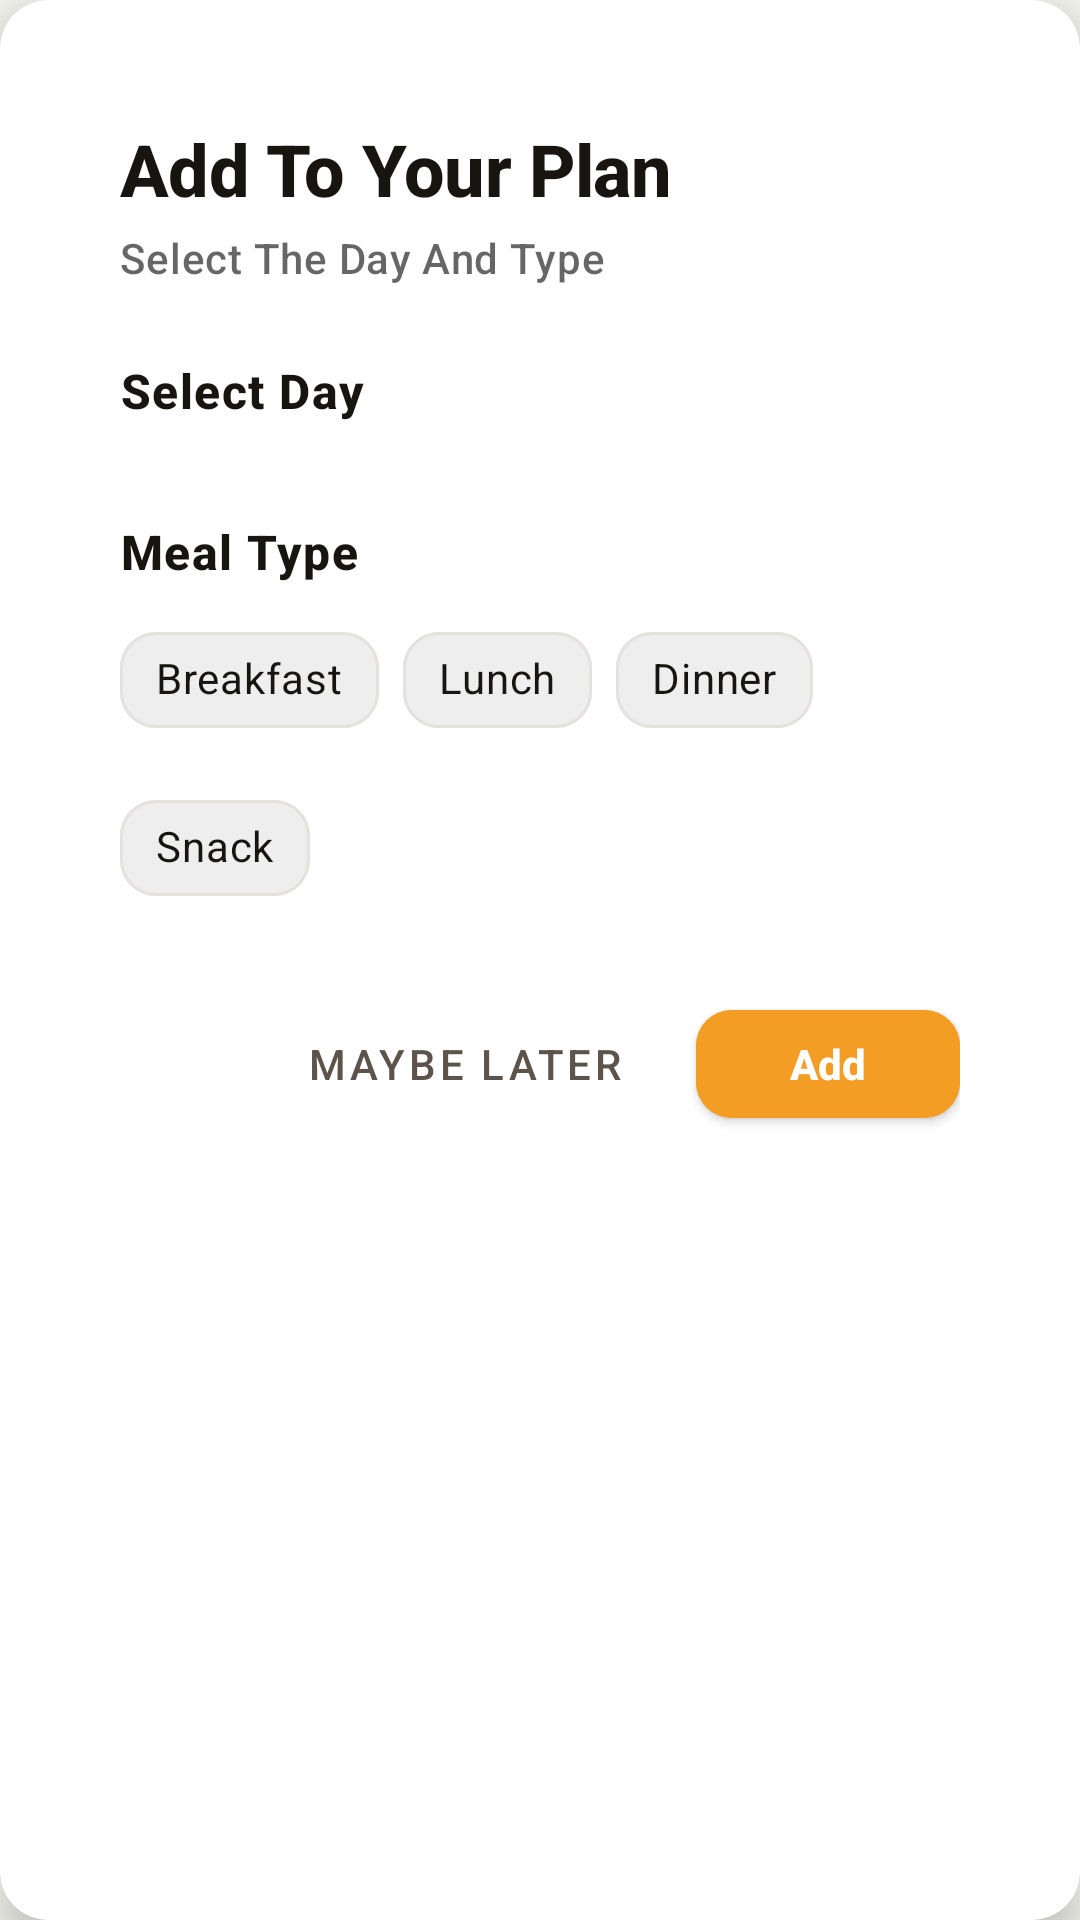

Layout XML and referenced resources for this Android screen:
<!-- AndroidManifest.xml: application theme Theme.Gusteau -->
<!-- res/layout/dialog_week_planner.xml -->
<?xml version="1.0" encoding="utf-8"?>
<com.google.android.material.card.MaterialCardView xmlns:android="http://schemas.android.com/apk/res/android"
    xmlns:app="http://schemas.android.com/apk/res-auto"
    android:layout_width="match_parent"
    android:layout_height="wrap_content"
    android:layout_margin="16dp"
    app:cardCornerRadius="16dp"
    app:cardElevation="8dp">

    <ScrollView
        android:layout_width="match_parent"
        android:layout_height="wrap_content"
        android:maxHeight="600dp">

        <LinearLayout
            android:layout_width="match_parent"
            android:layout_height="wrap_content"
            android:orientation="vertical"
            android:padding="24dp">

            <TextView
                android:layout_width="wrap_content"
                android:layout_height="wrap_content"
                android:layout_marginBottom="4dp"
                android:text="@string/add_to_meal_plan"
                android:textAppearance="@style/TextAppearance.Gusteau.Headline2" />

            <TextView
                android:layout_width="wrap_content"
                android:layout_height="wrap_content"
                android:layout_marginBottom="24dp"
                android:text="@string/select_day_and_meal_type"
                android:textAppearance="@style/TextAppearance.Gusteau.Body2"
                android:textColor="?android:attr/textColorSecondary" />

            <TextView
                android:layout_width="wrap_content"
                android:layout_height="wrap_content"
                android:layout_marginBottom="8dp"
                android:text="@string/select_day"
                android:textAppearance="@style/TextAppearance.Gusteau.Body1.Bold" />

            <com.google.android.material.chip.ChipGroup
                android:id="@+id/chipGroupDays"
                android:layout_width="match_parent"
                android:layout_height="wrap_content"
                android:layout_marginBottom="24dp"
                app:chipSpacing="8dp"
                app:selectionRequired="false"
                app:singleSelection="true" />

            <TextView
                android:layout_width="wrap_content"
                android:layout_height="wrap_content"
                android:layout_marginBottom="8dp"
                android:text="@string/meal_type"
                android:textAppearance="@style/TextAppearance.Gusteau.Body1.Bold" />

            <com.google.android.material.chip.ChipGroup
                android:id="@+id/chipGroupMealTypes"
                android:layout_width="match_parent"
                android:layout_height="wrap_content"
                android:layout_marginBottom="24dp"
                app:chipSpacing="8dp"
                app:selectionRequired="false"
                app:singleSelection="true">

                <com.google.android.material.chip.Chip
                    style="@style/Widget.Gusteau.Chip"
                    android:layout_width="wrap_content"
                    android:layout_height="wrap_content"
                    android:text="@string/breakfast" />

                <com.google.android.material.chip.Chip
                    style="@style/Widget.Gusteau.Chip"
                    android:layout_width="wrap_content"
                    android:layout_height="wrap_content"
                    android:text="@string/lunch" />

                <com.google.android.material.chip.Chip
                    style="@style/Widget.Gusteau.Chip"
                    android:layout_width="wrap_content"
                    android:layout_height="wrap_content"
                    android:text="@string/dinner" />

                <com.google.android.material.chip.Chip
                    style="@style/Widget.Gusteau.Chip"
                    android:layout_width="wrap_content"
                    android:layout_height="wrap_content"
                    android:text="@string/snack" />
            </com.google.android.material.chip.ChipGroup>

            <LinearLayout
                android:layout_width="match_parent"
                android:layout_height="wrap_content"
                android:gravity="end"
                android:orientation="horizontal">


                <com.google.android.material.button.MaterialButton
                    android:id="@+id/btn_cancel"
                    style="@style/Widget.MaterialComponents.Button.TextButton"
                    android:layout_width="wrap_content"
                    android:layout_height="wrap_content"
                    android:layout_marginEnd="8dp"
                    android:text="@string/maybe_later"
                    android:textColor="@color/text_secondary_light" />

                <com.google.android.material.button.MaterialButton
                    android:id="@+id/btnAdd"
                    style="@style/Widget.Gusteau.Button"
                    android:layout_width="wrap_content"
                    android:layout_height="wrap_content"
                    android:backgroundTint="@color/primary"
                    android:text="@string/add" />
            </LinearLayout>

        </LinearLayout>
    </ScrollView>
</com.google.android.material.card.MaterialCardView>
<!-- resources referenced by this layout -->
<resources>
  <color name="primary">#F49D25</color>
  <color name="text_secondary_light">#5C544A</color>
  <string name="add">Add</string>
  <string name="add_to_meal_plan">Add To Your Plan</string>
  <string name="breakfast">Breakfast</string>
  <string name="dinner">Dinner</string>
  <string name="lunch">Lunch</string>
  <string name="maybe_later">Maybe Later</string>
  <string name="meal_type">Meal Type</string>
  <string name="select_day">Select Day</string>
  <string name="select_day_and_meal_type">Select The Day And Type</string>
  <string name="snack">Snack</string>
  <style name="TextAppearance.Gusteau.Body1.Bold" parent="TextAppearance.Gusteau.Body1">
          <item name="android:textStyle">bold</item>
      </style>
  <style name="TextAppearance.Gusteau.Body1" parent="TextAppearance.MaterialComponents.Body1">
          <item name="fontFamily">sans-serif</item>
          <item name="android:fontFamily">sans-serif</item>
          <item name="android:textSize">@dimen/text_size_body</item>
          <item name="android:textColor">?attr/colorOnBackground</item>
      </style>
  <dimen name="text_size_small">14sp</dimen>
  <dimen name="text_size_large">24sp</dimen>
  <color name="primary_dark">#D68620</color>
  <color name="white">#FFFFFF</color>
  <dimen name="radius_medium">12dp</dimen>
  <dimen name="button_height_normal">48dp</dimen>
  <dimen name="spacing_normal">16dp</dimen>
  <dimen name="shadow_elevation_small">2dp</dimen>
  <color name="gray_200">#EEEEEE</color>
  <color name="border_light">#E6E1DB</color>
  <dimen name="stroke_width_thin">1dp</dimen>
  <color name="text_primary_light">#181511</color>
  <dimen name="chip_height">32dp</dimen>
  <!-- drawable cursor_primary (drawable) -->
  <?xml version="1.0" encoding="utf-8"?>
  <shape xmlns:android="http://schemas.android.com/apk/res/android" android:shape="rectangle">
      <size android:width="2dp" />
      <solid android:color="@color/primary" />
  </shape>
  <color name="background_light">#f6f7f1</color>
  <color name="surface_light">#FFFFFF</color>
  <color name="error">#F44336</color>
  <style name="WindowAnimationTransition">
          <item name="android:windowEnterAnimation">@android:anim/fade_in</item>
          <item name="android:windowExitAnimation">@android:anim/fade_out</item>
      </style>
  <style name="ShapeAppearance.Gusteau.SmallComponent" parent="ShapeAppearance.MaterialComponents.SmallComponent">
          <item name="cornerFamily">rounded</item>
          <item name="cornerSize">@dimen/radius_default</item>
      </style>
  <style name="ShapeAppearance.Gusteau.MediumComponent" parent="ShapeAppearance.MaterialComponents.MediumComponent">
          <item name="cornerFamily">rounded</item>
          <item name="cornerSize">@dimen/radius_large</item>
      </style>
  <style name="ShapeAppearance.Gusteau.LargeComponent" parent="ShapeAppearance.MaterialComponents.LargeComponent">
          <item name="cornerFamily">rounded</item>
          <item name="cornerSize">@dimen/radius_xlarge</item>
      </style>
  <dimen name="text_size_body">16sp</dimen>
  <dimen name="text_size_xlarge">32sp</dimen>
  <dimen name="text_size_headline">20sp</dimen>
  <dimen name="text_size_tiny">12sp</dimen>
  <color name="text_tertiary_light">#8A7960</color>
  <dimen name="stroke_width_medium">2dp</dimen>
  <style name="TextAppearance.Gusteau.Micro.Bold" parent="TextAppearance.Gusteau.Micro">
          <item name="android:textStyle">bold</item>
      </style>
  <dimen name="shadow_elevation_medium">4dp</dimen>
  <dimen name="card_elevation">4dp</dimen>
  <dimen name="radius_default">8dp</dimen>
  <dimen name="radius_large">16dp</dimen>
  <dimen name="radius_xlarge">24dp</dimen>
  <dimen name="text_size_micro">10sp</dimen>
</resources>
